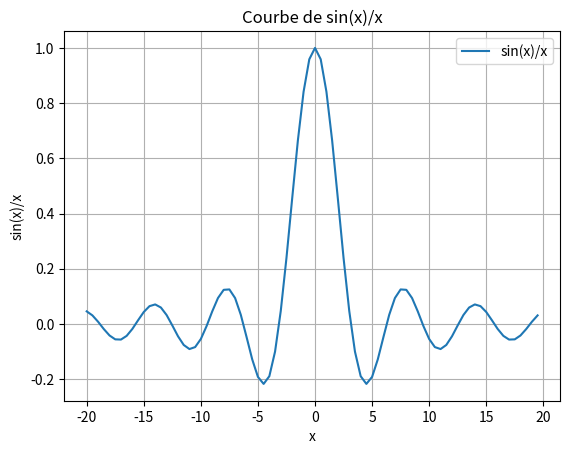

The script that saved this image:
import numpy as np
import matplotlib.pyplot as plt
import math

def courbe(x):
    try:
        if x == 0:
            return 1  
        else:
            return math.sin(x) / x
    except Exception as e:
        print(f"Erreur lors du calcul de sin({x})/{x}: {e}")
        return None

def main():
    try:
        # Generate x values from -20 to 20 with a step of 0.5
        x_values = np.arange(-20, 20, 0.5)
        
        # Calculate y values
        y_values = [courbe(x) for x in x_values]
        
        # Plot the curve
        plt.plot(x_values, y_values, label='sin(x)/x')
        plt.title('Courbe de sin(x)/x')
        plt.xlabel('x')
        plt.ylabel('sin(x)/x')
        plt.legend()
        plt.grid(True)
        plt.show()
        
    except Exception as e:
        print(f"Erreur lors de l'exécution du programme: {e}")
    finally:
        print("Fin du programme")

if __name__ == "__main__":
    main()